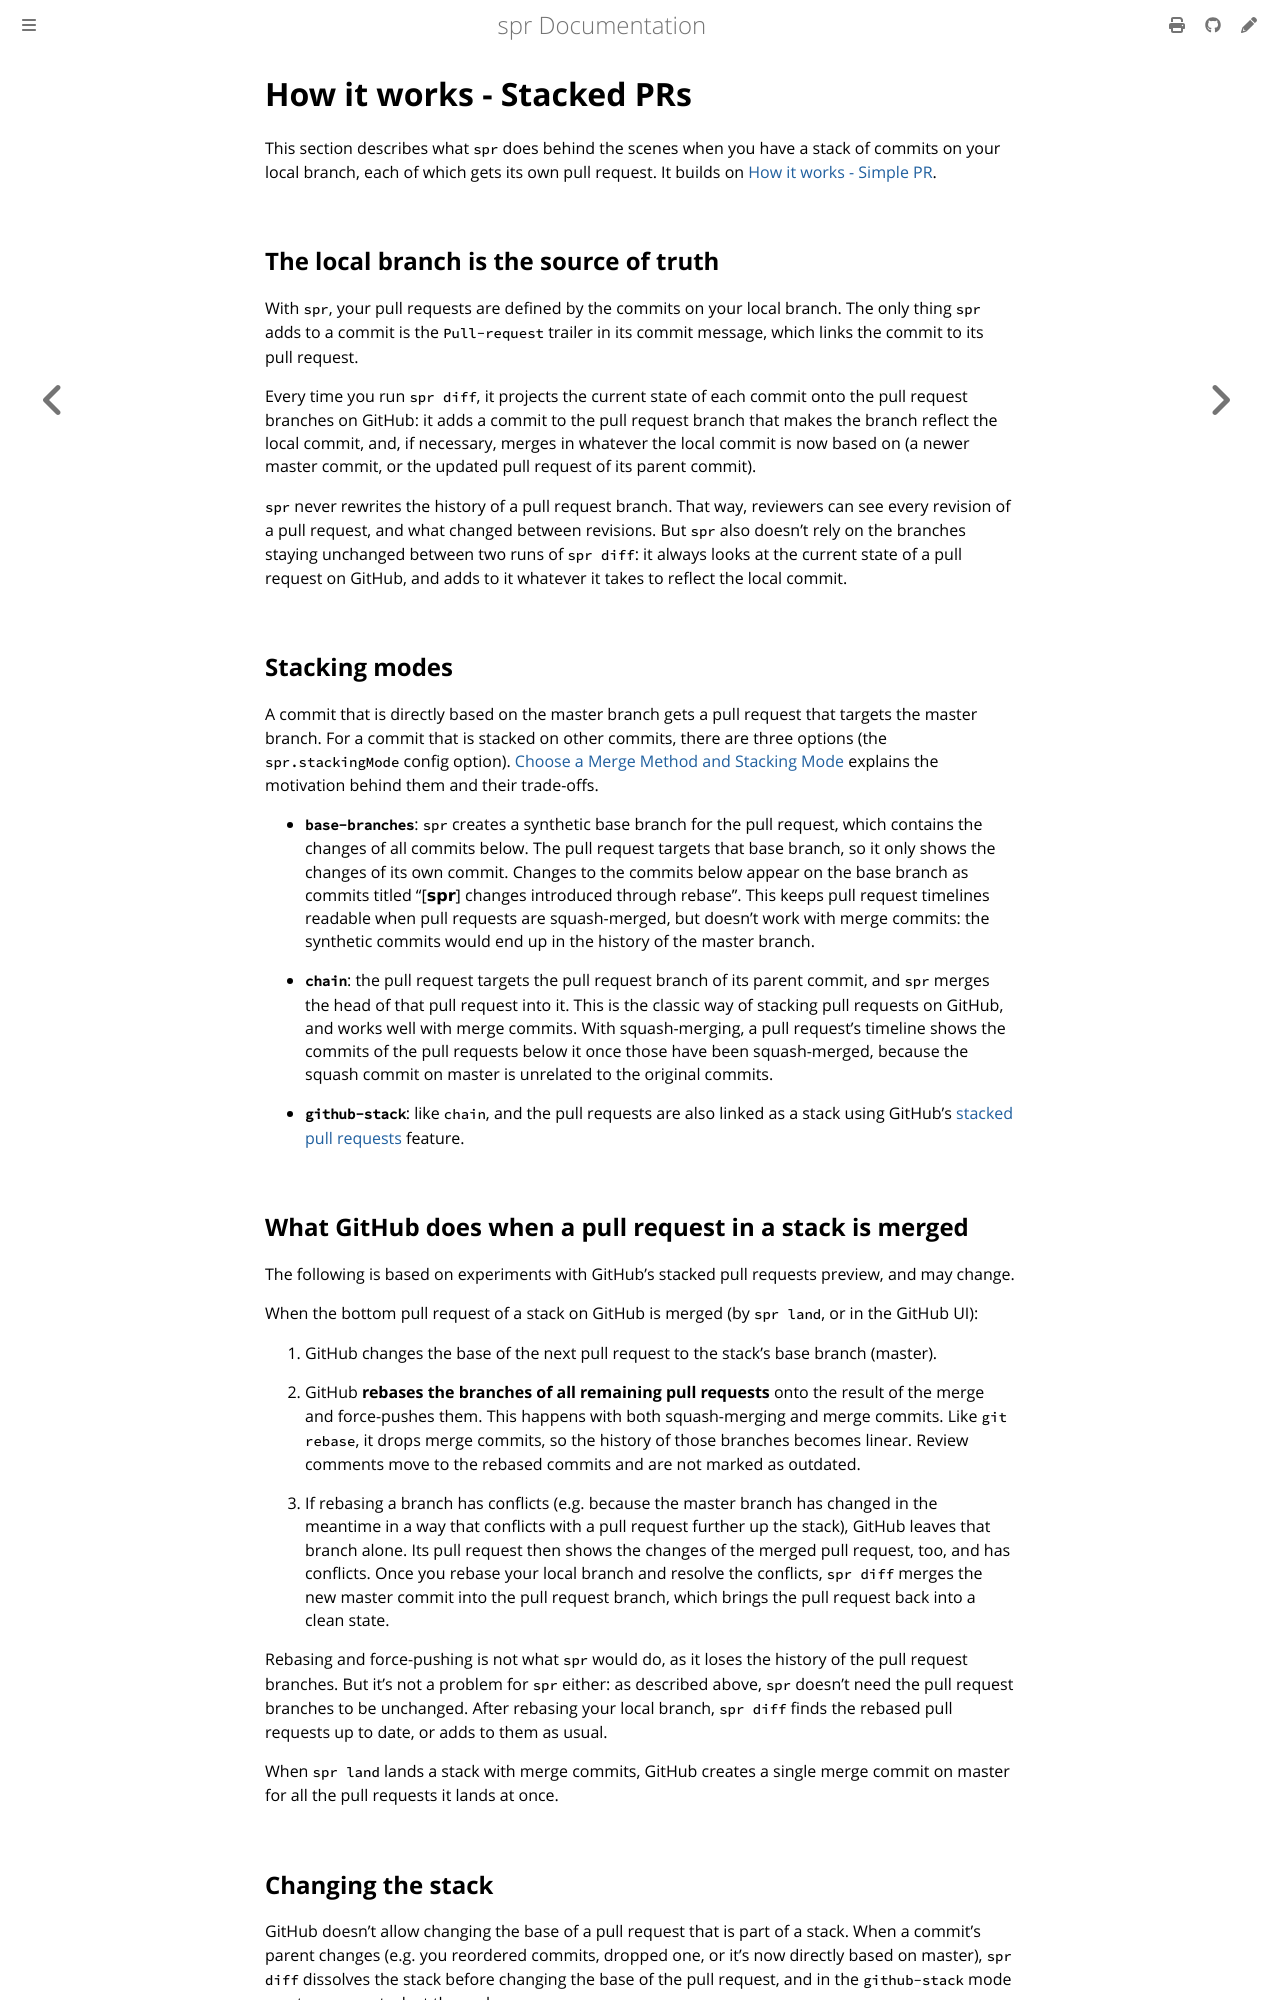

repository: spacedentist/spr · page: reference/how-it-works-stacks.html · generator: mdbook

# How it works - Stacked PRs

This section describes what `spr` does behind the scenes when you have a stack of commits on your local branch, each of which gets its own pull request. It builds on [How it works - Simple PR](./how-it-works-simple.md).

## The local branch is the source of truth

With `spr`, your pull requests are defined by the commits on your local branch. The only thing `spr` adds to a commit is the `Pull-request` trailer in its commit message, which links the commit to its pull request.

Every time you run `spr diff`, it projects the current state of each commit onto the pull request branches on GitHub: it adds a commit to the pull request branch that makes the branch reflect the local commit, and, if necessary, merges in whatever the local commit is now based on (a newer master commit, or the updated pull request of its parent commit).

`spr` never rewrites the history of a pull request branch. That way, reviewers can see every revision of a pull request, and what changed between revisions. But `spr` also doesn't rely on the branches staying unchanged between two runs of `spr diff`: it always looks at the current state of a pull request on GitHub, and adds to it whatever it takes to reflect the local commit.

## Stacking modes

A commit that is directly based on the master branch gets a pull request that targets the master branch. For a commit that is stacked on other commits, there are three options (the `spr.stackingMode` config option). [Choose a Merge Method and Stacking Mode](../user/stacking-modes.md) explains the motivation behind them and their trade-offs.

- **`base-branches`**: `spr` creates a synthetic base branch for the pull request, which contains the changes of all commits below. The pull request targets that base branch, so it only shows the changes of its own commit. Changes to the commits below appear on the base branch as commits titled "[𝘀𝗽𝗿] changes introduced through rebase". This keeps pull request timelines readable when pull requests are squash-merged, but doesn't work with merge commits: the synthetic commits would end up in the history of the master branch.

- **`chain`**: the pull request targets the pull request branch of its parent commit, and `spr` merges the head of that pull request into it. This is the classic way of stacking pull requests on GitHub, and works well with merge commits. With squash-merging, a pull request's timeline shows the commits of the pull requests below it once those have been squash-merged, because the squash commit on master is unrelated to the original commits.

- **`github-stack`**: like `chain`, and the pull requests are also linked as a stack using GitHub's [stacked pull requests](https://docs.github.com/en/pull-requests/get-started/about-stacked-prs) feature.

## What GitHub does when a pull request in a stack is merged

The following is based on experiments with GitHub's stacked pull requests preview, and may change.

When the bottom pull request of a stack on GitHub is merged (by `spr land`, or in the GitHub UI):

1. GitHub changes the base of the next pull request to the stack's base branch (master).

2. GitHub **rebases the branches of all remaining pull requests** onto the result of the merge and force-pushes them. This happens with both squash-merging and merge commits. Like `git rebase`, it drops merge commits, so the history of those branches becomes linear. Review comments move to the rebased commits and are not marked as outdated.

3. If rebasing a branch has conflicts (e.g. because the master branch has changed in the meantime in a way that conflicts with a pull request further up the stack), GitHub leaves that branch alone. Its pull request then shows the changes of the merged pull request, too, and has conflicts. Once you rebase your local branch and resolve the conflicts, `spr diff` merges the new master commit into the pull request branch, which brings the pull request back into a clean state.

Rebasing and force-pushing is not what `spr` would do, as it loses the history of the pull request branches. But it's not a problem for `spr` either: as described above, `spr` doesn't need the pull request branches to be unchanged. After rebasing your local branch, `spr diff` finds the rebased pull requests up to date, or adds to them as usual.

When `spr land` lands a stack with merge commits, GitHub creates a single merge commit on master for all the pull requests it lands at once.
